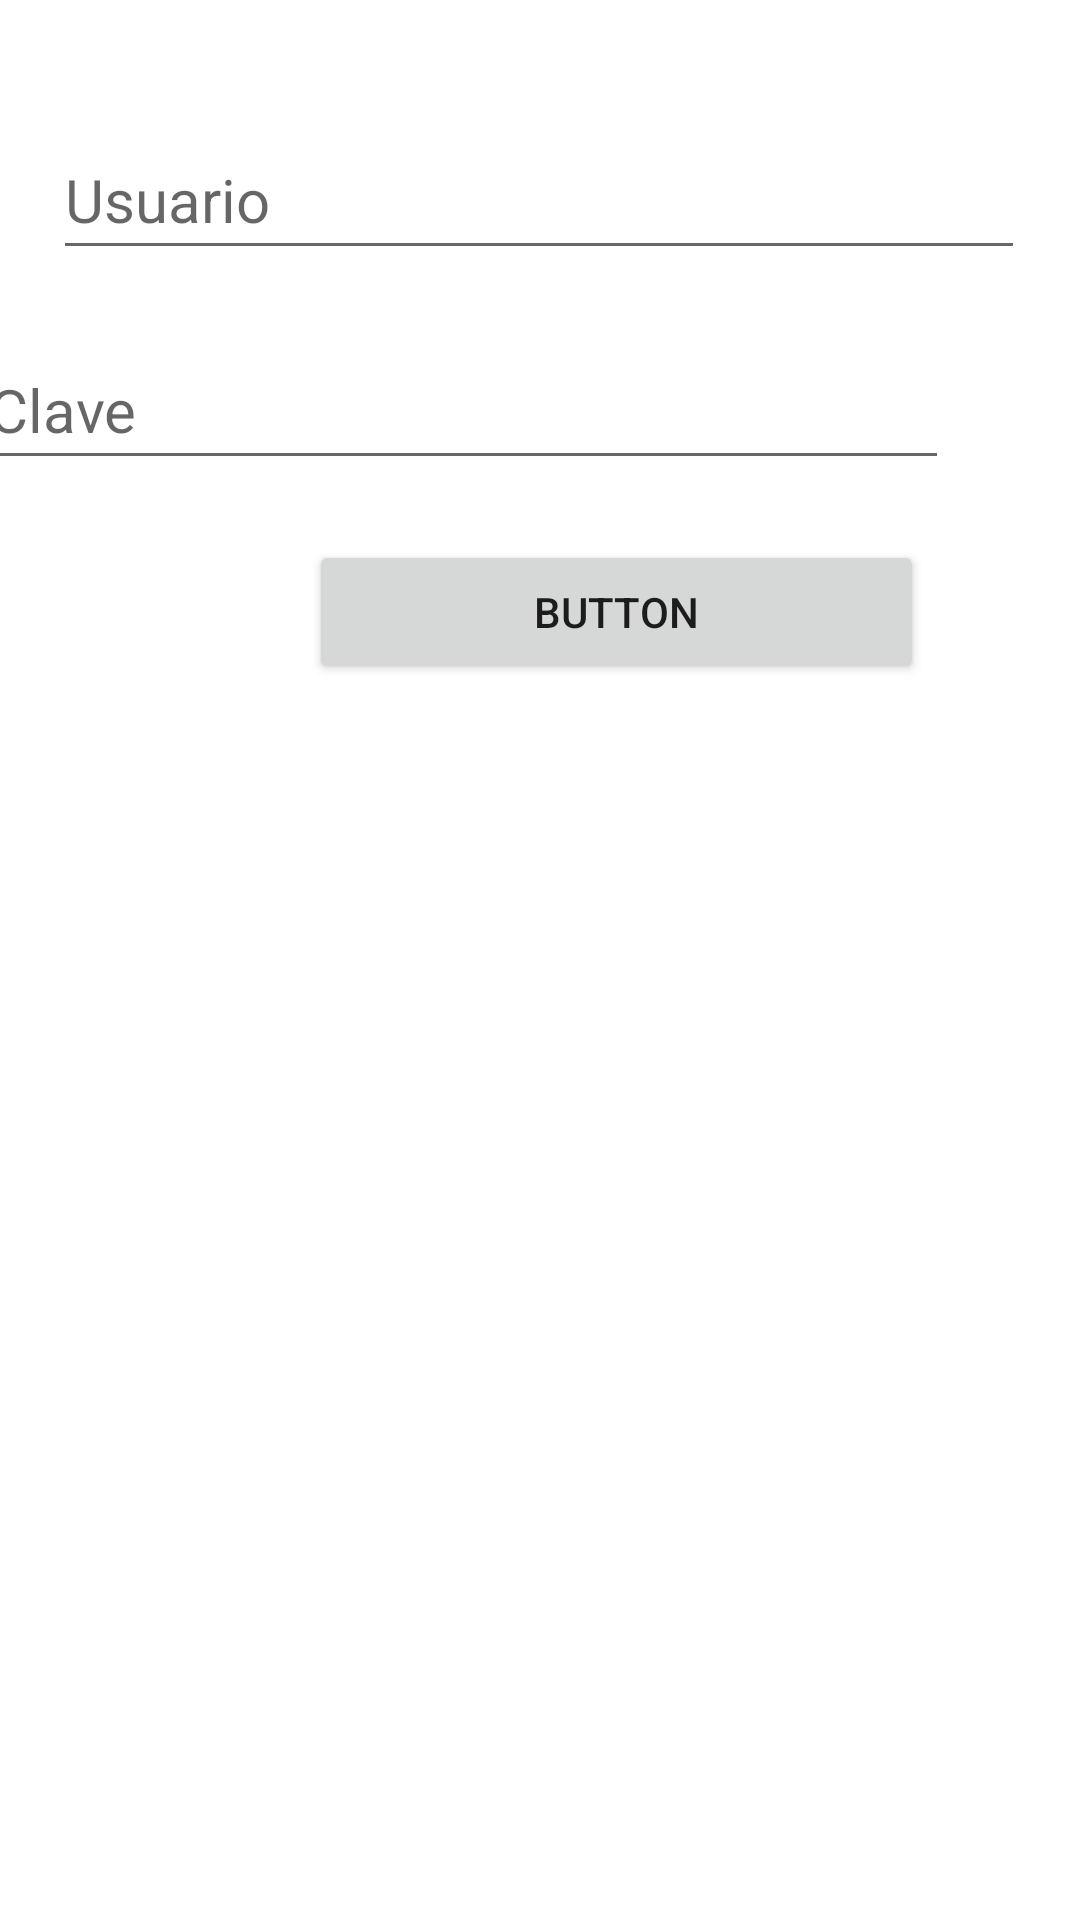

Android layout source for this screen:
<!-- AndroidManifest.xml: application theme Theme.HiloAsyncTask -->
<!-- res/layout/activity_main.xml -->
<?xml version="1.0" encoding="utf-8"?>
<androidx.constraintlayout.widget.ConstraintLayout xmlns:android="http://schemas.android.com/apk/res/android"
    xmlns:app="http://schemas.android.com/apk/res-auto"
    xmlns:tools="http://schemas.android.com/tools"
    android:layout_width="match_parent"
    android:layout_height="match_parent"
    tools:context=".MainActivity">

    <EditText
        android:id="@+id/txtUsuario"
        android:layout_width="324dp"
        android:layout_height="50dp"
        android:layout_marginStart="43dp"
        android:layout_marginTop="40dp"
        android:layout_marginEnd="44dp"
        android:ems="10"
        android:hint="@string/user"
        android:inputType="textPersonName"
        android:textSize="20sp"
        app:layout_constraintEnd_toEndOf="parent"
        app:layout_constraintStart_toStartOf="parent"
        app:layout_constraintTop_toTopOf="parent" />

    <EditText
        android:id="@+id/txtClave"
        android:layout_width="324dp"
        android:layout_height="50dp"
        android:layout_marginStart="43dp"
        android:layout_marginTop="20dp"
        android:layout_marginEnd="44dp"
        android:ems="10"
        android:hint="@string/passw"
        android:inputType="textPersonName"
        android:textSize="20sp"
        app:layout_constraintEnd_toEndOf="parent"
        app:layout_constraintHorizontal_bias="1.0"
        app:layout_constraintStart_toStartOf="parent"
        app:layout_constraintTop_toBottomOf="@+id/txtUsuario" />

    <Button
        android:id="@+id/btnIniciar"
        android:layout_width="205dp"
        android:layout_height="48dp"
        android:layout_marginStart="103dp"
        android:layout_marginTop="20dp"
        android:text="Button"
        app:layout_constraintStart_toStartOf="parent"
        app:layout_constraintTop_toBottomOf="@+id/txtClave" />

    <ProgressBar
        android:id="@+id/progressBar"
        style="?android:attr/progressBarStyle"
        android:layout_width="91dp"
        android:layout_height="97dp"
        android:layout_marginStart="160dp"
        android:layout_marginTop="40dp"
        android:layout_marginEnd="160dp"
        app:layout_constraintEnd_toEndOf="parent"
        app:layout_constraintHorizontal_bias="0.0"
        app:layout_constraintStart_toStartOf="parent"
        app:layout_constraintTop_toBottomOf="@+id/btnIniciar" />

</androidx.constraintlayout.widget.ConstraintLayout>
<!-- resources referenced by this layout -->
<resources>
  <string name="passw">Clave</string>
  <string name="user">Usuario</string>
  <style name="Theme.HiloAsyncTask" parent="Theme.MaterialComponents.DayNight.DarkActionBar">
          
          <item name="colorPrimary">@color/purple_500</item>
          <item name="colorPrimaryVariant">@color/purple_700</item>
          <item name="colorOnPrimary">@color/white</item>
          
          <item name="colorSecondary">@color/teal_200</item>
          <item name="colorSecondaryVariant">@color/teal_700</item>
          <item name="colorOnSecondary">@color/black</item>
          
          <item name="android:statusBarColor" tools:targetApi="l">?attr/colorPrimaryVariant</item>
          
      </style>
  <!-- not gathered from this repository: default colours our renderer supplied (Android Studio template values) -->
  <color name="purple_500">#FF6200EE</color>
  <color name="purple_700">#FF3700B3</color>
  <color name="teal_200">#FF03DAC5</color>
  <color name="teal_700">#FF018786</color>
  <color name="black">#FF000000</color>
  <color name="white">#FFFFFFFF</color>
</resources>
